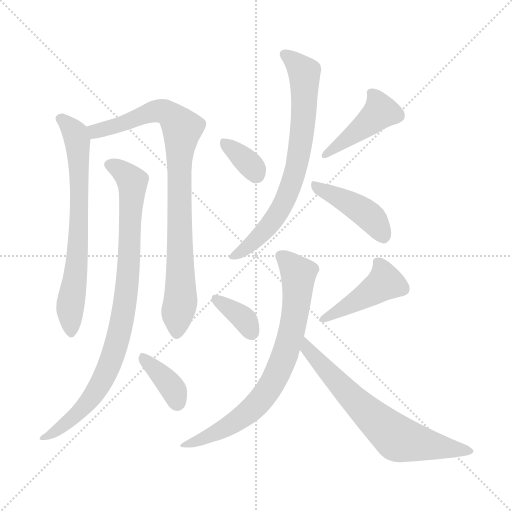
t = 0.00 s
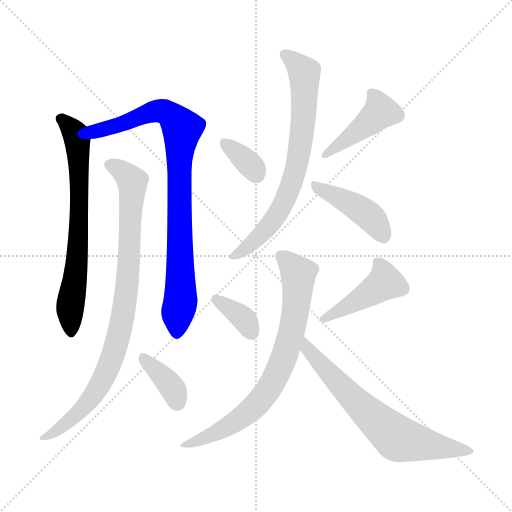
t = 1.77 s
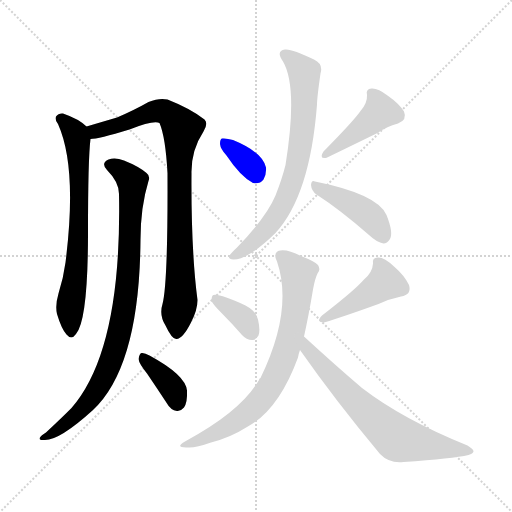
t = 3.53 s
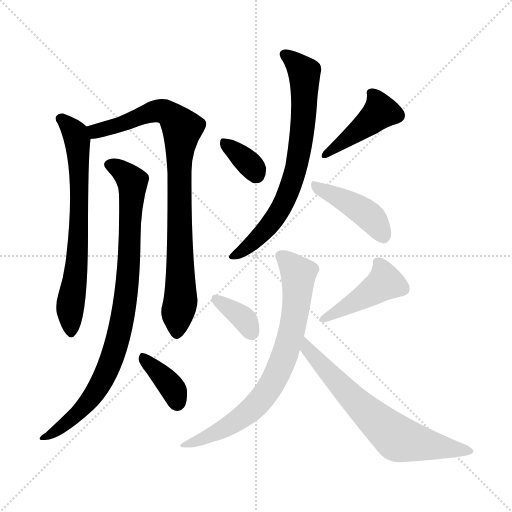
t = 5.30 s
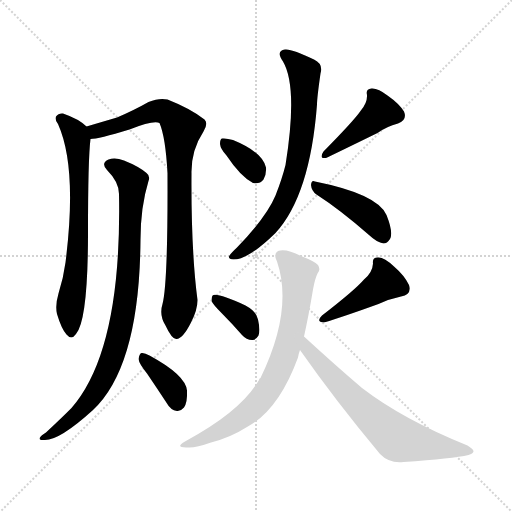
t = 7.07 s
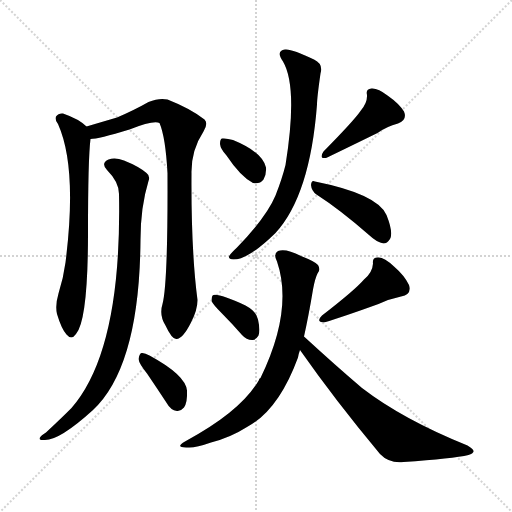
t = 8.83 s

The animated SVG that drew these frames (rendered in a browser with its animation timeline set to each time). Animation: 12 CSS @keyframes rules; one cycle of 8.83 s.

<svg version="1.1" viewBox="0 0 1024 1024" xmlns="http://www.w3.org/2000/svg">
  <g stroke="lightgray" stroke-dasharray="1,1" stroke-width="1" transform="scale(4, 4)">
    <line x1="0" y1="0" x2="256" y2="256"></line>
    <line x1="256" y1="0" x2="0" y2="256"></line>
    <line x1="128" y1="0" x2="128" y2="256"></line>
    <line x1="0" y1="128" x2="256" y2="128"></line>
  </g>
<g transform="scale(1, -1) translate(0, -900)">
   <style type="text/css">
    @keyframes keyframes0 {
      from {
       stroke: blue;
       stroke-dashoffset: 695;
       stroke-width: 128;
       }
       69% {
       animation-timing-function: step-end;
       stroke: blue;
       stroke-dashoffset: 0;
       stroke-width: 128;
       }
       to {
       stroke: black;
       stroke-width: 1024;
       }
       }
       #make-me-a-hanzi-animation-0 {
         animation: keyframes0 0.815592s both;
         animation-delay: 0.000000s;
         animation-timing-function: linear;
       }
    @keyframes keyframes1 {
      from {
       stroke: blue;
       stroke-dashoffset: 871;
       stroke-width: 128;
       }
       74% {
       animation-timing-function: step-end;
       stroke: blue;
       stroke-dashoffset: 0;
       stroke-width: 128;
       }
       to {
       stroke: black;
       stroke-width: 1024;
       }
       }
       #make-me-a-hanzi-animation-1 {
         animation: keyframes1 0.958822s both;
         animation-delay: 0.815592s;
         animation-timing-function: linear;
       }
    @keyframes keyframes2 {
      from {
       stroke: blue;
       stroke-dashoffset: 884;
       stroke-width: 128;
       }
       74% {
       animation-timing-function: step-end;
       stroke: blue;
       stroke-dashoffset: 0;
       stroke-width: 128;
       }
       to {
       stroke: black;
       stroke-width: 1024;
       }
       }
       #make-me-a-hanzi-animation-2 {
         animation: keyframes2 0.969401s both;
         animation-delay: 1.774414s;
         animation-timing-function: linear;
       }
    @keyframes keyframes3 {
      from {
       stroke: blue;
       stroke-dashoffset: 371;
       stroke-width: 128;
       }
       55% {
       animation-timing-function: step-end;
       stroke: blue;
       stroke-dashoffset: 0;
       stroke-width: 128;
       }
       to {
       stroke: black;
       stroke-width: 1024;
       }
       }
       #make-me-a-hanzi-animation-3 {
         animation: keyframes3 0.551921s both;
         animation-delay: 2.743815s;
         animation-timing-function: linear;
       }
    @keyframes keyframes4 {
      from {
       stroke: blue;
       stroke-dashoffset: 344;
       stroke-width: 128;
       }
       53% {
       animation-timing-function: step-end;
       stroke: blue;
       stroke-dashoffset: 0;
       stroke-width: 128;
       }
       to {
       stroke: black;
       stroke-width: 1024;
       }
       }
       #make-me-a-hanzi-animation-4 {
         animation: keyframes4 0.529948s both;
         animation-delay: 3.295736s;
         animation-timing-function: linear;
       }
    @keyframes keyframes5 {
      from {
       stroke: blue;
       stroke-dashoffset: 432;
       stroke-width: 128;
       }
       58% {
       animation-timing-function: step-end;
       stroke: blue;
       stroke-dashoffset: 0;
       stroke-width: 128;
       }
       to {
       stroke: black;
       stroke-width: 1024;
       }
       }
       #make-me-a-hanzi-animation-5 {
         animation: keyframes5 0.601562s both;
         animation-delay: 3.825684s;
         animation-timing-function: linear;
       }
    @keyframes keyframes6 {
      from {
       stroke: blue;
       stroke-dashoffset: 723;
       stroke-width: 128;
       }
       70% {
       animation-timing-function: step-end;
       stroke: blue;
       stroke-dashoffset: 0;
       stroke-width: 128;
       }
       to {
       stroke: black;
       stroke-width: 1024;
       }
       }
       #make-me-a-hanzi-animation-6 {
         animation: keyframes6 0.838379s both;
         animation-delay: 4.427246s;
         animation-timing-function: linear;
       }
    @keyframes keyframes7 {
      from {
       stroke: blue;
       stroke-dashoffset: 427;
       stroke-width: 128;
       }
       58% {
       animation-timing-function: step-end;
       stroke: blue;
       stroke-dashoffset: 0;
       stroke-width: 128;
       }
       to {
       stroke: black;
       stroke-width: 1024;
       }
       }
       #make-me-a-hanzi-animation-7 {
         animation: keyframes7 0.597493s both;
         animation-delay: 5.265625s;
         animation-timing-function: linear;
       }
    @keyframes keyframes8 {
      from {
       stroke: blue;
       stroke-dashoffset: 356;
       stroke-width: 128;
       }
       54% {
       animation-timing-function: step-end;
       stroke: blue;
       stroke-dashoffset: 0;
       stroke-width: 128;
       }
       to {
       stroke: black;
       stroke-width: 1024;
       }
       }
       #make-me-a-hanzi-animation-8 {
         animation: keyframes8 0.539714s both;
         animation-delay: 5.863118s;
         animation-timing-function: linear;
       }
    @keyframes keyframes9 {
      from {
       stroke: blue;
       stroke-dashoffset: 439;
       stroke-width: 128;
       }
       59% {
       animation-timing-function: step-end;
       stroke: blue;
       stroke-dashoffset: 0;
       stroke-width: 128;
       }
       to {
       stroke: black;
       stroke-width: 1024;
       }
       }
       #make-me-a-hanzi-animation-9 {
         animation: keyframes9 0.607259s both;
         animation-delay: 6.402832s;
         animation-timing-function: linear;
       }
    @keyframes keyframes10 {
      from {
       stroke: blue;
       stroke-dashoffset: 739;
       stroke-width: 128;
       }
       71% {
       animation-timing-function: step-end;
       stroke: blue;
       stroke-dashoffset: 0;
       stroke-width: 128;
       }
       to {
       stroke: black;
       stroke-width: 1024;
       }
       }
       #make-me-a-hanzi-animation-10 {
         animation: keyframes10 0.851400s both;
         animation-delay: 7.010091s;
         animation-timing-function: linear;
       }
    @keyframes keyframes11 {
      from {
       stroke: blue;
       stroke-dashoffset: 675;
       stroke-width: 128;
       }
       69% {
       animation-timing-function: step-end;
       stroke: blue;
       stroke-dashoffset: 0;
       stroke-width: 128;
       }
       to {
       stroke: black;
       stroke-width: 1024;
       }
       }
       #make-me-a-hanzi-animation-11 {
         animation: keyframes11 0.799316s both;
         animation-delay: 7.861491s;
         animation-timing-function: linear;
       }
</style>
<path d="M 173.0 647.0 Q 158.0 662.0 126.0 673.0 Q 117.0 674.0 112.0 667.0 Q 109.0 661.0 116.0 652.0 Q 155.0 565.0 131.0 375.0 Q 127.0 345.0 117.0 313.0 Q 110.0 289.0 114.0 272.0 Q 123.0 242.0 133.0 231.0 Q 143.0 219.0 152.0 232.0 Q 176.0 260.0 176.0 434.0 Q 176.0 582.0 181.0 622.0 C 183.0 639.0 183.0 639.0 173.0 647.0 Z" fill="lightgray"></path> 
<path d="M 325.0 292.0 Q 318.0 270.0 331.0 249.0 Q 344.0 221.0 353.0 222.0 Q 366.0 223.0 382.0 255.0 Q 395.0 280.0 395.0 300.0 Q 382.0 399.0 383.0 553.0 Q 382.0 599.0 407.0 637.0 Q 417.0 653.0 409.0 661.0 Q 381.0 683.0 335.0 701.0 Q 319.0 705.0 297.0 696.0 Q 269.0 680.0 234.0 665.0 Q 200.0 655.0 173.0 647.0 C 144.0 638.0 151.0 617.0 181.0 622.0 Q 196.0 622.0 259.0 641.0 Q 307.0 660.0 319.0 654.0 Q 331.0 626.0 335.0 554.0 Q 336.0 334.0 325.0 292.0 Z" fill="lightgray"></path> 
<path d="M 238.0 512.0 Q 244.0 200.0 143.0 84.0 Q 122.0 63.0 92.0 35.0 Q 82.0 29.0 80.0 25.0 Q 76.0 19.0 90.0 20.0 Q 120.0 20.0 186.0 80.0 Q 279.0 167.0 281.0 420.0 Q 281.0 486.0 297.0 538.0 Q 301.0 548.0 293.0 554.0 Q 278.0 567.0 248.0 579.0 Q 230.0 586.0 217.0 581.0 Q 201.0 574.0 214.0 560.0 Q 238.0 536.0 238.0 512.0 Z" fill="lightgray"></path> 
<path d="M 294.0 153.0 Q 313.0 125.0 334.0 93.0 Q 341.0 80.0 354.0 78.0 Q 361.0 77.0 368.0 85.0 Q 375.0 95.0 374.0 119.0 Q 371.0 150.0 299.0 189.0 Q 289.0 195.0 283.0 194.0 Q 279.0 193.0 277.0 182.0 Q 278.0 173.0 294.0 153.0 Z" fill="lightgray"></path> 
<path d="M 453.0 589.0 Q 481.0 547.0 506.0 534.0 Q 519.0 531.0 527.0 541.0 Q 533.0 551.0 532.0 565.0 Q 525.0 596.0 466.0 620.0 Q 453.0 624.0 444.0 623.0 Q 440.0 622.0 440.0 612.0 Q 441.0 602.0 453.0 589.0 Z" fill="lightgray"></path> 
<path d="M 721.0 678.0 Q 708.0 659.0 647.0 597.0 Q 637.0 582.0 652.0 584.0 Q 665.0 590.0 755.0 634.0 Q 773.0 647.0 796.0 653.0 Q 815.0 660.0 808.0 677.0 Q 798.0 693.0 775.0 709.0 Q 756.0 724.0 743.0 723.0 Q 731.0 722.0 734.0 710.0 Q 735.0 694.0 721.0 678.0 Z" fill="lightgray"></path> 
<path d="M 566.0 777.0 Q 596.0 726.0 571.0 570.0 Q 564.0 542.0 551.0 509.0 Q 533.0 466.0 474.0 405.0 Q 461.0 393.0 458.0 387.0 Q 457.0 381.0 467.0 381.0 Q 497.0 381.0 551.0 434.0 Q 620.0 509.0 634.0 691.0 Q 634.0 704.0 641.0 753.0 Q 647.0 772.0 628.0 781.0 Q 583.0 803.0 570.0 801.0 Q 551.0 798.0 566.0 777.0 Z" fill="lightgray"></path> 
<path d="M 633.0 511.0 Q 681.0 480.0 738.0 430.0 Q 754.0 415.0 767.0 413.0 Q 774.0 413.0 780.0 422.0 Q 787.0 435.0 773.0 470.0 Q 755.0 512.0 630.0 537.0 Q 623.0 541.0 622.0 530.0 Q 623.0 518.0 633.0 511.0 Z" fill="lightgray"></path> 
<path d="M 444.0 273.0 Q 463.0 254.0 484.0 230.0 Q 493.0 220.0 504.0 220.0 Q 511.0 219.0 517.0 229.0 Q 521.0 239.0 516.0 261.0 Q 513.0 277.0 491.0 289.0 Q 439.0 313.0 427.0 310.0 Q 423.0 309.0 423.0 298.0 Q 426.0 291.0 444.0 273.0 Z" fill="lightgray"></path> 
<path d="M 728.0 341.0 Q 710.0 320.0 644.0 269.0 Q 631.0 256.0 648.0 255.0 Q 688.0 267.0 757.0 292.0 Q 778.0 302.0 802.0 307.0 Q 824.0 311.0 818.0 330.0 Q 809.0 349.0 788.0 367.0 Q 769.0 385.0 757.0 385.0 Q 744.0 386.0 746.0 373.0 Q 745.0 355.0 728.0 341.0 Z" fill="lightgray"></path> 
<path d="M 608.0 227.0 Q 617.0 267.0 626.0 321.0 Q 630.0 343.0 635.0 353.0 Q 642.0 360.0 636.0 370.0 Q 630.0 377.0 602.0 388.0 Q 571.0 404.0 556.0 398.0 Q 546.0 392.0 554.0 377.0 Q 587.0 280.0 521.0 144.0 Q 518.0 143.0 518.0 140.0 Q 482.0 77.0 370.0 17.0 Q 348.0 4.0 376.0 5.0 Q 391.0 4.0 422.0 15.0 Q 461.0 25.0 494.0 46.0 Q 557.0 79.0 596.0 185.0 Q 597.0 192.0 600.0 200.0 L 608.0 227.0 Z" fill="lightgray"></path> 
<path d="M 600.0 200.0 Q 670.0 100.0 760.0 -8.0 Q 778.0 -27.0 807.0 -24.0 Q 906.0 -17.0 937.0 -10.0 Q 946.0 -7.0 947.0 -3.0 Q 948.0 1.0 935.0 9.0 Q 806.0 61.0 724.0 124.0 Q 670.0 170.0 608.0 227.0 C 586.0 247.0 583.0 225.0 600.0 200.0 Z" fill="lightgray"></path> 
      <clipPath id="make-me-a-hanzi-clip-0">
      <path d="M 173.0 647.0 Q 158.0 662.0 126.0 673.0 Q 117.0 674.0 112.0 667.0 Q 109.0 661.0 116.0 652.0 Q 155.0 565.0 131.0 375.0 Q 127.0 345.0 117.0 313.0 Q 110.0 289.0 114.0 272.0 Q 123.0 242.0 133.0 231.0 Q 143.0 219.0 152.0 232.0 Q 176.0 260.0 176.0 434.0 Q 176.0 582.0 181.0 622.0 C 183.0 639.0 183.0 639.0 173.0 647.0 Z" fill="lightgray"></path>
      </clipPath>
      <path clip-path="url(#make-me-a-hanzi-clip-0)" d="M 123.0 662.0 L 151.0 632.0 L 158.0 563.0 L 156.0 396.0 L 140.0 281.0 L 142.0 236.0 " fill="none" id="make-me-a-hanzi-animation-0" stroke-dasharray="567 1134" stroke-linecap="round"></path>

      <clipPath id="make-me-a-hanzi-clip-1">
      <path d="M 325.0 292.0 Q 318.0 270.0 331.0 249.0 Q 344.0 221.0 353.0 222.0 Q 366.0 223.0 382.0 255.0 Q 395.0 280.0 395.0 300.0 Q 382.0 399.0 383.0 553.0 Q 382.0 599.0 407.0 637.0 Q 417.0 653.0 409.0 661.0 Q 381.0 683.0 335.0 701.0 Q 319.0 705.0 297.0 696.0 Q 269.0 680.0 234.0 665.0 Q 200.0 655.0 173.0 647.0 C 144.0 638.0 151.0 617.0 181.0 622.0 Q 196.0 622.0 259.0 641.0 Q 307.0 660.0 319.0 654.0 Q 331.0 626.0 335.0 554.0 Q 336.0 334.0 325.0 292.0 Z" fill="lightgray"></path>
      </clipPath>
      <path clip-path="url(#make-me-a-hanzi-clip-1)" d="M 182.0 643.0 L 191.0 637.0 L 311.0 678.0 L 327.0 678.0 L 364.0 643.0 L 358.0 585.0 L 361.0 302.0 L 354.0 233.0 " fill="none" id="make-me-a-hanzi-animation-1" stroke-dasharray="743 1486" stroke-linecap="round"></path>

      <clipPath id="make-me-a-hanzi-clip-2">
      <path d="M 238.0 512.0 Q 244.0 200.0 143.0 84.0 Q 122.0 63.0 92.0 35.0 Q 82.0 29.0 80.0 25.0 Q 76.0 19.0 90.0 20.0 Q 120.0 20.0 186.0 80.0 Q 279.0 167.0 281.0 420.0 Q 281.0 486.0 297.0 538.0 Q 301.0 548.0 293.0 554.0 Q 278.0 567.0 248.0 579.0 Q 230.0 586.0 217.0 581.0 Q 201.0 574.0 214.0 560.0 Q 238.0 536.0 238.0 512.0 Z" fill="lightgray"></path>
      </clipPath>
      <path clip-path="url(#make-me-a-hanzi-clip-2)" d="M 219.0 570.0 L 236.0 564.0 L 265.0 537.0 L 257.0 348.0 L 238.0 229.0 L 216.0 164.0 L 189.0 113.0 L 154.0 71.0 L 108.0 35.0 L 88.0 28.0 " fill="none" id="make-me-a-hanzi-animation-2" stroke-dasharray="756 1512" stroke-linecap="round"></path>

      <clipPath id="make-me-a-hanzi-clip-3">
      <path d="M 294.0 153.0 Q 313.0 125.0 334.0 93.0 Q 341.0 80.0 354.0 78.0 Q 361.0 77.0 368.0 85.0 Q 375.0 95.0 374.0 119.0 Q 371.0 150.0 299.0 189.0 Q 289.0 195.0 283.0 194.0 Q 279.0 193.0 277.0 182.0 Q 278.0 173.0 294.0 153.0 Z" fill="lightgray"></path>
      </clipPath>
      <path clip-path="url(#make-me-a-hanzi-clip-3)" d="M 286.0 185.0 L 347.0 121.0 L 354.0 95.0 " fill="none" id="make-me-a-hanzi-animation-3" stroke-dasharray="243 486" stroke-linecap="round"></path>

      <clipPath id="make-me-a-hanzi-clip-4">
      <path d="M 453.0 589.0 Q 481.0 547.0 506.0 534.0 Q 519.0 531.0 527.0 541.0 Q 533.0 551.0 532.0 565.0 Q 525.0 596.0 466.0 620.0 Q 453.0 624.0 444.0 623.0 Q 440.0 622.0 440.0 612.0 Q 441.0 602.0 453.0 589.0 Z" fill="lightgray"></path>
      </clipPath>
      <path clip-path="url(#make-me-a-hanzi-clip-4)" d="M 449.0 615.0 L 492.0 579.0 L 511.0 553.0 " fill="none" id="make-me-a-hanzi-animation-4" stroke-dasharray="216 432" stroke-linecap="round"></path>

      <clipPath id="make-me-a-hanzi-clip-5">
      <path d="M 721.0 678.0 Q 708.0 659.0 647.0 597.0 Q 637.0 582.0 652.0 584.0 Q 665.0 590.0 755.0 634.0 Q 773.0 647.0 796.0 653.0 Q 815.0 660.0 808.0 677.0 Q 798.0 693.0 775.0 709.0 Q 756.0 724.0 743.0 723.0 Q 731.0 722.0 734.0 710.0 Q 735.0 694.0 721.0 678.0 Z" fill="lightgray"></path>
      </clipPath>
      <path clip-path="url(#make-me-a-hanzi-clip-5)" d="M 746.0 711.0 L 760.0 675.0 L 651.0 591.0 " fill="none" id="make-me-a-hanzi-animation-5" stroke-dasharray="304 608" stroke-linecap="round"></path>

      <clipPath id="make-me-a-hanzi-clip-6">
      <path d="M 566.0 777.0 Q 596.0 726.0 571.0 570.0 Q 564.0 542.0 551.0 509.0 Q 533.0 466.0 474.0 405.0 Q 461.0 393.0 458.0 387.0 Q 457.0 381.0 467.0 381.0 Q 497.0 381.0 551.0 434.0 Q 620.0 509.0 634.0 691.0 Q 634.0 704.0 641.0 753.0 Q 647.0 772.0 628.0 781.0 Q 583.0 803.0 570.0 801.0 Q 551.0 798.0 566.0 777.0 Z" fill="lightgray"></path>
      </clipPath>
      <path clip-path="url(#make-me-a-hanzi-clip-6)" d="M 571.0 789.0 L 606.0 760.0 L 610.0 746.0 L 607.0 662.0 L 591.0 557.0 L 577.0 515.0 L 547.0 460.0 L 496.0 406.0 L 465.0 388.0 " fill="none" id="make-me-a-hanzi-animation-6" stroke-dasharray="595 1190" stroke-linecap="round"></path>

      <clipPath id="make-me-a-hanzi-clip-7">
      <path d="M 633.0 511.0 Q 681.0 480.0 738.0 430.0 Q 754.0 415.0 767.0 413.0 Q 774.0 413.0 780.0 422.0 Q 787.0 435.0 773.0 470.0 Q 755.0 512.0 630.0 537.0 Q 623.0 541.0 622.0 530.0 Q 623.0 518.0 633.0 511.0 Z" fill="lightgray"></path>
      </clipPath>
      <path clip-path="url(#make-me-a-hanzi-clip-7)" d="M 632.0 527.0 L 732.0 474.0 L 767.0 428.0 " fill="none" id="make-me-a-hanzi-animation-7" stroke-dasharray="299 598" stroke-linecap="round"></path>

      <clipPath id="make-me-a-hanzi-clip-8">
      <path d="M 444.0 273.0 Q 463.0 254.0 484.0 230.0 Q 493.0 220.0 504.0 220.0 Q 511.0 219.0 517.0 229.0 Q 521.0 239.0 516.0 261.0 Q 513.0 277.0 491.0 289.0 Q 439.0 313.0 427.0 310.0 Q 423.0 309.0 423.0 298.0 Q 426.0 291.0 444.0 273.0 Z" fill="lightgray"></path>
      </clipPath>
      <path clip-path="url(#make-me-a-hanzi-clip-8)" d="M 430.0 302.0 L 486.0 263.0 L 502.0 236.0 " fill="none" id="make-me-a-hanzi-animation-8" stroke-dasharray="228 456" stroke-linecap="round"></path>

      <clipPath id="make-me-a-hanzi-clip-9">
      <path d="M 728.0 341.0 Q 710.0 320.0 644.0 269.0 Q 631.0 256.0 648.0 255.0 Q 688.0 267.0 757.0 292.0 Q 778.0 302.0 802.0 307.0 Q 824.0 311.0 818.0 330.0 Q 809.0 349.0 788.0 367.0 Q 769.0 385.0 757.0 385.0 Q 744.0 386.0 746.0 373.0 Q 745.0 355.0 728.0 341.0 Z" fill="lightgray"></path>
      </clipPath>
      <path clip-path="url(#make-me-a-hanzi-clip-9)" d="M 754.0 376.0 L 767.0 354.0 L 768.0 333.0 L 651.0 263.0 " fill="none" id="make-me-a-hanzi-animation-9" stroke-dasharray="311 622" stroke-linecap="round"></path>

      <clipPath id="make-me-a-hanzi-clip-10">
      <path d="M 608.0 227.0 Q 617.0 267.0 626.0 321.0 Q 630.0 343.0 635.0 353.0 Q 642.0 360.0 636.0 370.0 Q 630.0 377.0 602.0 388.0 Q 571.0 404.0 556.0 398.0 Q 546.0 392.0 554.0 377.0 Q 587.0 280.0 521.0 144.0 Q 518.0 143.0 518.0 140.0 Q 482.0 77.0 370.0 17.0 Q 348.0 4.0 376.0 5.0 Q 391.0 4.0 422.0 15.0 Q 461.0 25.0 494.0 46.0 Q 557.0 79.0 596.0 185.0 Q 597.0 192.0 600.0 200.0 L 608.0 227.0 Z" fill="lightgray"></path>
      </clipPath>
      <path clip-path="url(#make-me-a-hanzi-clip-10)" d="M 563.0 387.0 L 597.0 353.0 L 595.0 316.0 L 584.0 239.0 L 547.0 137.0 L 521.0 100.0 L 488.0 69.0 L 409.0 22.0 L 381.0 15.0 " fill="none" id="make-me-a-hanzi-animation-10" stroke-dasharray="611 1222" stroke-linecap="round"></path>

      <clipPath id="make-me-a-hanzi-clip-11">
      <path d="M 600.0 200.0 Q 670.0 100.0 760.0 -8.0 Q 778.0 -27.0 807.0 -24.0 Q 906.0 -17.0 937.0 -10.0 Q 946.0 -7.0 947.0 -3.0 Q 948.0 1.0 935.0 9.0 Q 806.0 61.0 724.0 124.0 Q 670.0 170.0 608.0 227.0 C 586.0 247.0 583.0 225.0 600.0 200.0 Z" fill="lightgray"></path>
      </clipPath>
      <path clip-path="url(#make-me-a-hanzi-clip-11)" d="M 612.0 219.0 L 614.0 203.0 L 674.0 136.0 L 796.0 22.0 L 940.0 -3.0 " fill="none" id="make-me-a-hanzi-animation-11" stroke-dasharray="547 1094" stroke-linecap="round"></path>

</g>
</svg>
